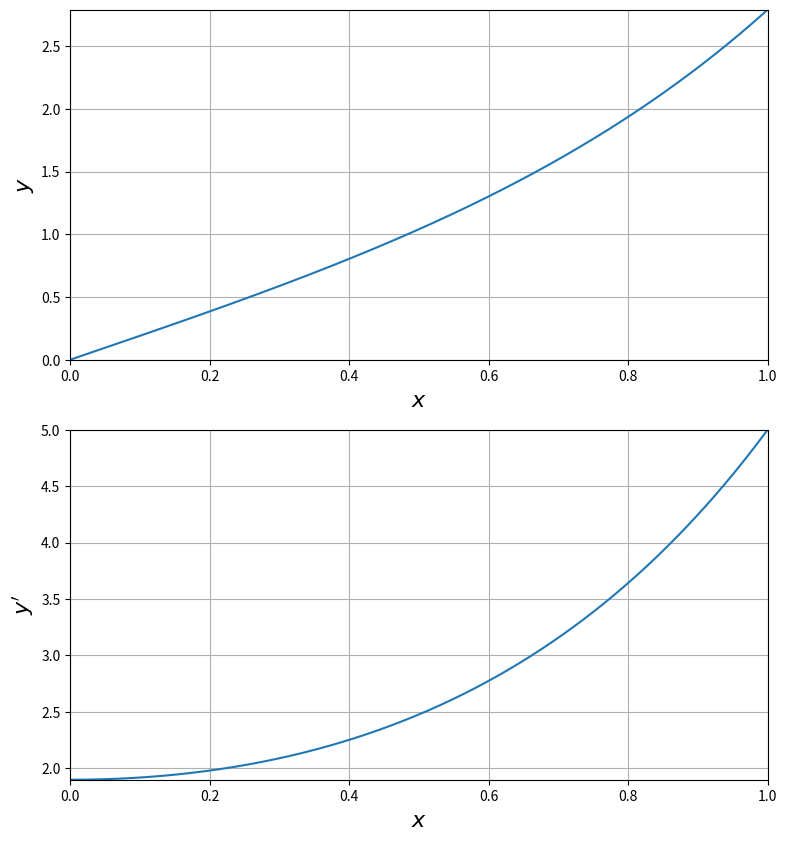

Here is the Python script that generated this plot:
# Exercise 7.1
# Author: Felix Cahyadi
# Date: 30.10.2023

# Import libraries
import numpy as np
import matplotlib.pyplot as plt
from scipy.optimize import fsolve

# Define a function that gives the derivative
def derivative(x, y):
    ddy = (2+x)*y
    return ddy

# Define the function that calculates y'(1) given y'(0)
def trajectory(dy0, x, y0, ret_traj = False):
    """This is a function that calculates y'(1) given y'(0)

    Args:
        dy0 (float): The initial velocity
        x (NDarray): The array containing the values of x
        y0 (float): The initial y
        ret_traj (bool, optional): If true, return the trajectories, if false, return dy-5 for optimization by fsolve. Defaults to False.

    Returns:
        y, dy or dy[-1] - 5: Depends of the value of ret_traj, either return trajectory or only return last element of dy minus 5.
    """

    # Calculating h
    h = x[1] - x[0]

    # Calculate the trajectory
    y = np.zeros_like(x)
    y[0] = y0
    dy = np.zeros_like(x)
    dy[0] = dy0

    # Looping for the next y and dy
    for i in range(1,len(y)):
        dy[i] = dy[i-1] + h*derivative(x[i-1],y[i-1])
        y[i] = y[i-1] + h*dy[i-1]


    if ret_traj:
        return y, dy # Return the trajectories
    else:
        return dy[-1] - 5 # Because we want y'(1) = 5

# Define initial conditions
x = np.linspace(0,1,1000)
y0 = 0
dy_guess = 1

# Solve for the correct y'(0)
dy_sol = fsolve(trajectory, dy_guess,(x,y0))
print(f"The value of y'(0) is {dy_sol[0]}")

# Using the acquired y'(0) to get the y and y' trajectories
y_traj, dy_traj = trajectory(dy_sol[0], x, y0, ret_traj=True)

#Plot the result
fig,axs = plt.subplots(nrows=2, ncols=1, figsize = (9,10))
axs[0].plot(x,y_traj)
axs[0].grid(True)
axs[0].set_xlim((x[0],x[-1]))
axs[0].set_ylim((y_traj[0],y_traj[-1]))
axs[0].set_ylabel('$y$', fontsize = 16)
axs[0].set_xlabel('$x$', fontsize = 16)

axs[1].plot(x,dy_traj)
axs[1].grid(True)
axs[1].set_xlim((x[0],x[-1]))
axs[1].set_ylim((dy_traj[0],dy_traj[-1]))
axs[1].set_ylabel("$y'$", fontsize = 16)
axs[1].set_xlabel('$x$', fontsize = 16)

plt.show()
